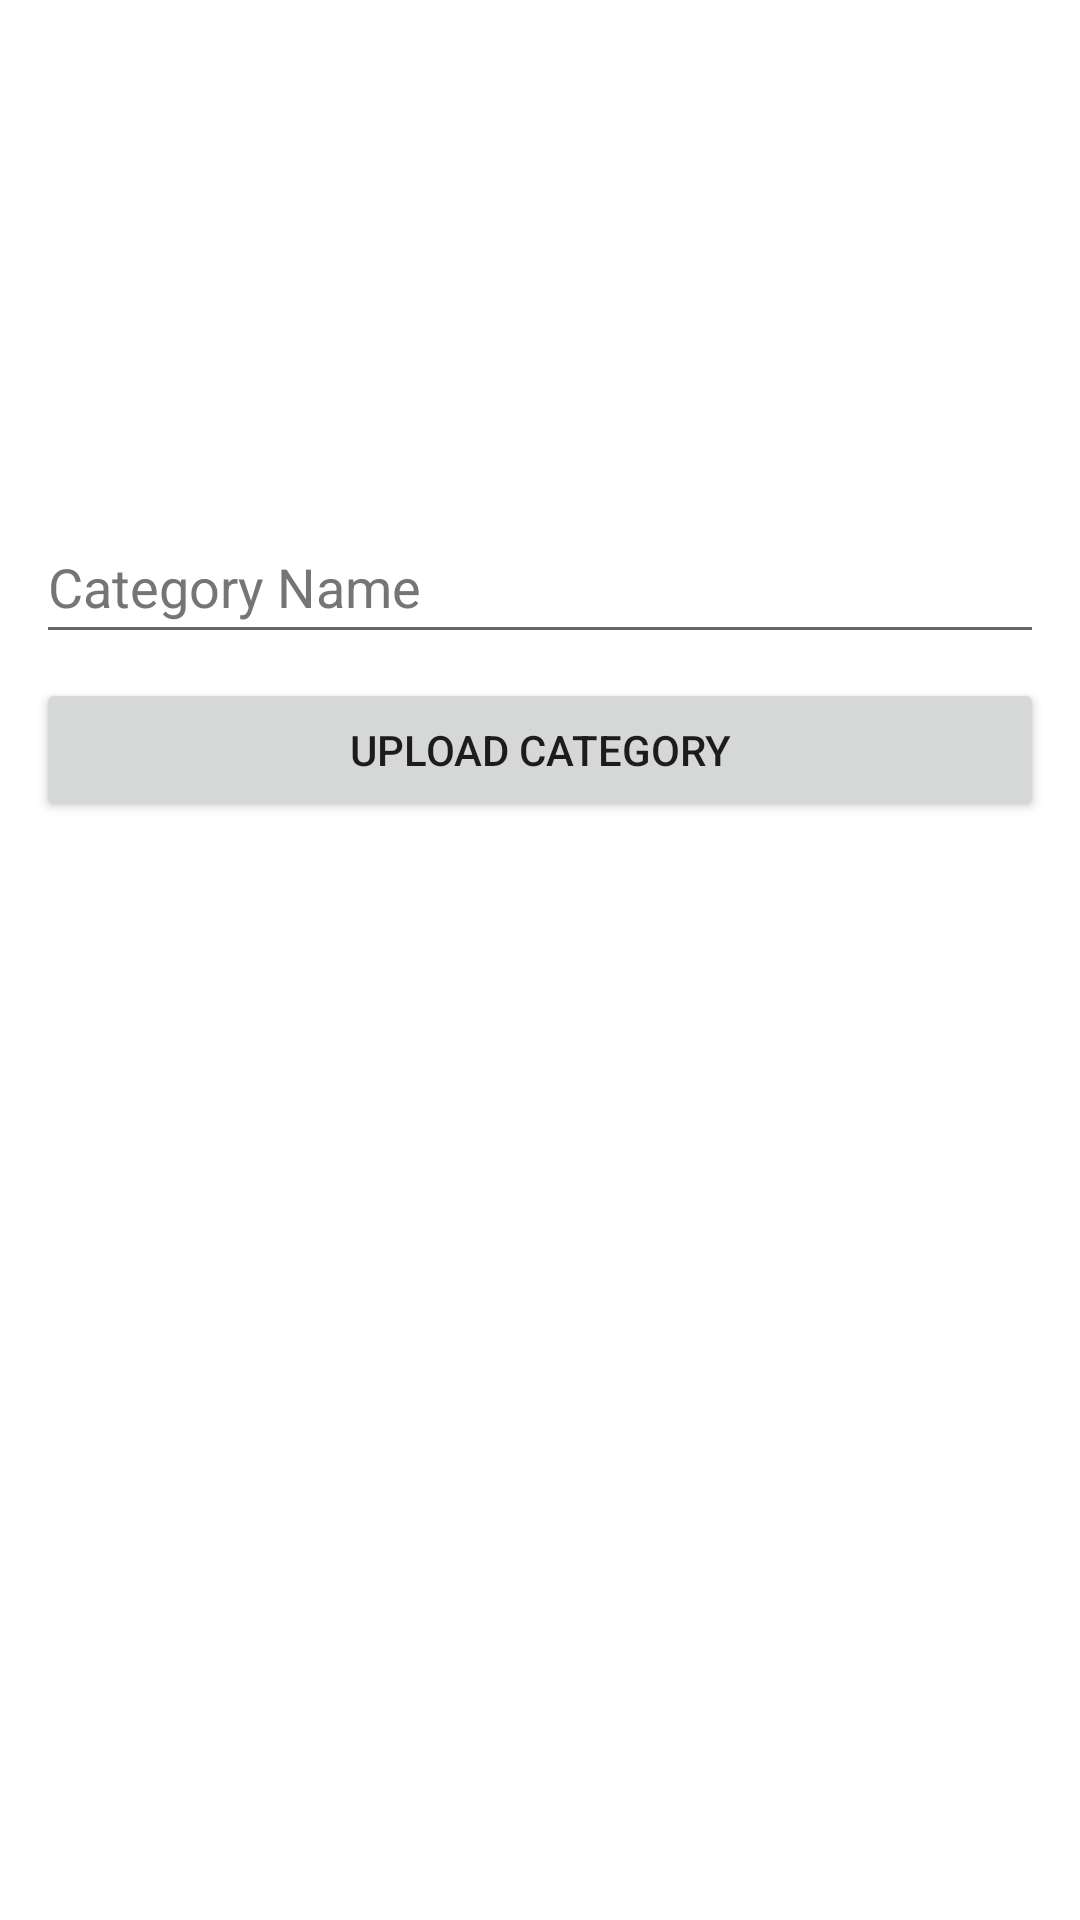

Write the Android layout XML for this screen, with the resource values it uses.
<!-- AndroidManifest.xml: application theme Theme.KiranaPaSaAdmin -->
<!-- res/layout/fragment_category.xml -->
<?xml version="1.0" encoding="utf-8"?>
<androidx.constraintlayout.widget.ConstraintLayout xmlns:android="http://schemas.android.com/apk/res/android"
    xmlns:app="http://schemas.android.com/apk/res-auto"
    xmlns:tools="http://schemas.android.com/tools"
    android:layout_width="match_parent"
    android:layout_height="match_parent"
    android:padding="12dp"
    tools:context=".fragments.CategoryFragment">

    <ImageView
        android:id="@+id/imageView"
        android:layout_width="wrap_content"
        android:layout_height="150dp"
        android:src="@drawable/preview"
        app:layout_constraintEnd_toEndOf="parent"
        app:layout_constraintStart_toStartOf="parent"
        app:layout_constraintTop_toTopOf="parent" />

    <Button
        android:id="@+id/button6"
        android:layout_width="0dp"
        android:layout_height="wrap_content"
        android:text="Upload Category"
        android:layout_marginTop="8dp"
        app:layout_constraintEnd_toEndOf="parent"
        app:layout_constraintStart_toStartOf="parent"
        app:layout_constraintTop_toBottomOf="@+id/categoryName" />

    <androidx.recyclerview.widget.RecyclerView
        android:id="@+id/categoryRecycler"
        android:layout_width="match_parent"
        android:layout_height="0dp"
        tools:listitem="@layout/item_category_layout"
        app:layoutManager="androidx.recyclerview.widget.LinearLayoutManager"
        app:layout_constraintBottom_toBottomOf="parent"
        app:layout_constraintEnd_toEndOf="parent"
        app:layout_constraintStart_toStartOf="parent"
        app:layout_constraintTop_toBottomOf="@+id/button6" />

    <com.google.android.material.textfield.TextInputEditText

        android:id="@+id/categoryName"
        android:layout_width="0dp"
        android:layout_height="wrap_content"
        android:layout_marginTop="8dp"
        android:hint="Category Name"
        android:minHeight="48dp"
        android:textColorHint="#757575"
        app:layout_constraintEnd_toEndOf="parent"
        app:layout_constraintStart_toStartOf="parent"
        app:layout_constraintTop_toBottomOf="@+id/imageView" />

</androidx.constraintlayout.widget.ConstraintLayout>
<!-- res/layout/item_category_layout.xml (included above) -->
<?xml version="1.0" encoding="utf-8"?>
<androidx.constraintlayout.widget.ConstraintLayout xmlns:android="http://schemas.android.com/apk/res/android"
    xmlns:app="http://schemas.android.com/apk/res-auto"
    xmlns:tools="http://schemas.android.com/tools"
    android:layout_width="match_parent"
    android:layout_height="wrap_content"
    android:padding="8dp"
    android:layout_margin="5dp">

    <ImageView
        android:id="@+id/imageView2"
        android:layout_width="36dp"
        android:layout_height="36dp"
        app:layout_constraintStart_toStartOf="parent"
        app:layout_constraintTop_toTopOf="parent"
        tools:srcCompat="@tools:sample/avatars" />

    <TextView
        android:id="@+id/textView2"
        android:layout_width="wrap_content"
        android:layout_height="wrap_content"
        android:text="TextView"
        android:textSize="18sp"
        android:textColor="@color/black"
        android:layout_marginStart="12dp"
        app:layout_constraintBottom_toBottomOf="@id/imageView2"
        app:layout_constraintStart_toEndOf="@id/imageView2"
        app:layout_constraintTop_toTopOf="@id/imageView2"
        />
</androidx.constraintlayout.widget.ConstraintLayout>
<!-- resources referenced by this layout -->
<resources>
  <style name="Theme.KiranaPaSaAdmin" parent="Theme.MaterialComponents.DayNight.DarkActionBar">
          
          <item name="colorPrimary">@color/purple_500</item>
          <item name="colorPrimaryVariant">@color/purple_700</item>
          <item name="colorOnPrimary">@color/white</item>
          
          <item name="colorSecondary">@color/teal_200</item>
          <item name="colorSecondaryVariant">@color/teal_700</item>
          <item name="colorOnSecondary">@color/black</item>
          
          <item name="android:statusBarColor">?attr/colorPrimaryVariant</item>
          
      </style>
  <!-- not gathered from this repository: default colours our renderer supplied (Android Studio template values) -->
  <color name="purple_500">#FF6200EE</color>
  <color name="purple_700">#FF3700B3</color>
  <color name="teal_200">#FF03DAC5</color>
  <color name="teal_700">#FF018786</color>
  <color name="black">#FF000000</color>
  <color name="white">#FFFFFFFF</color>
</resources>
